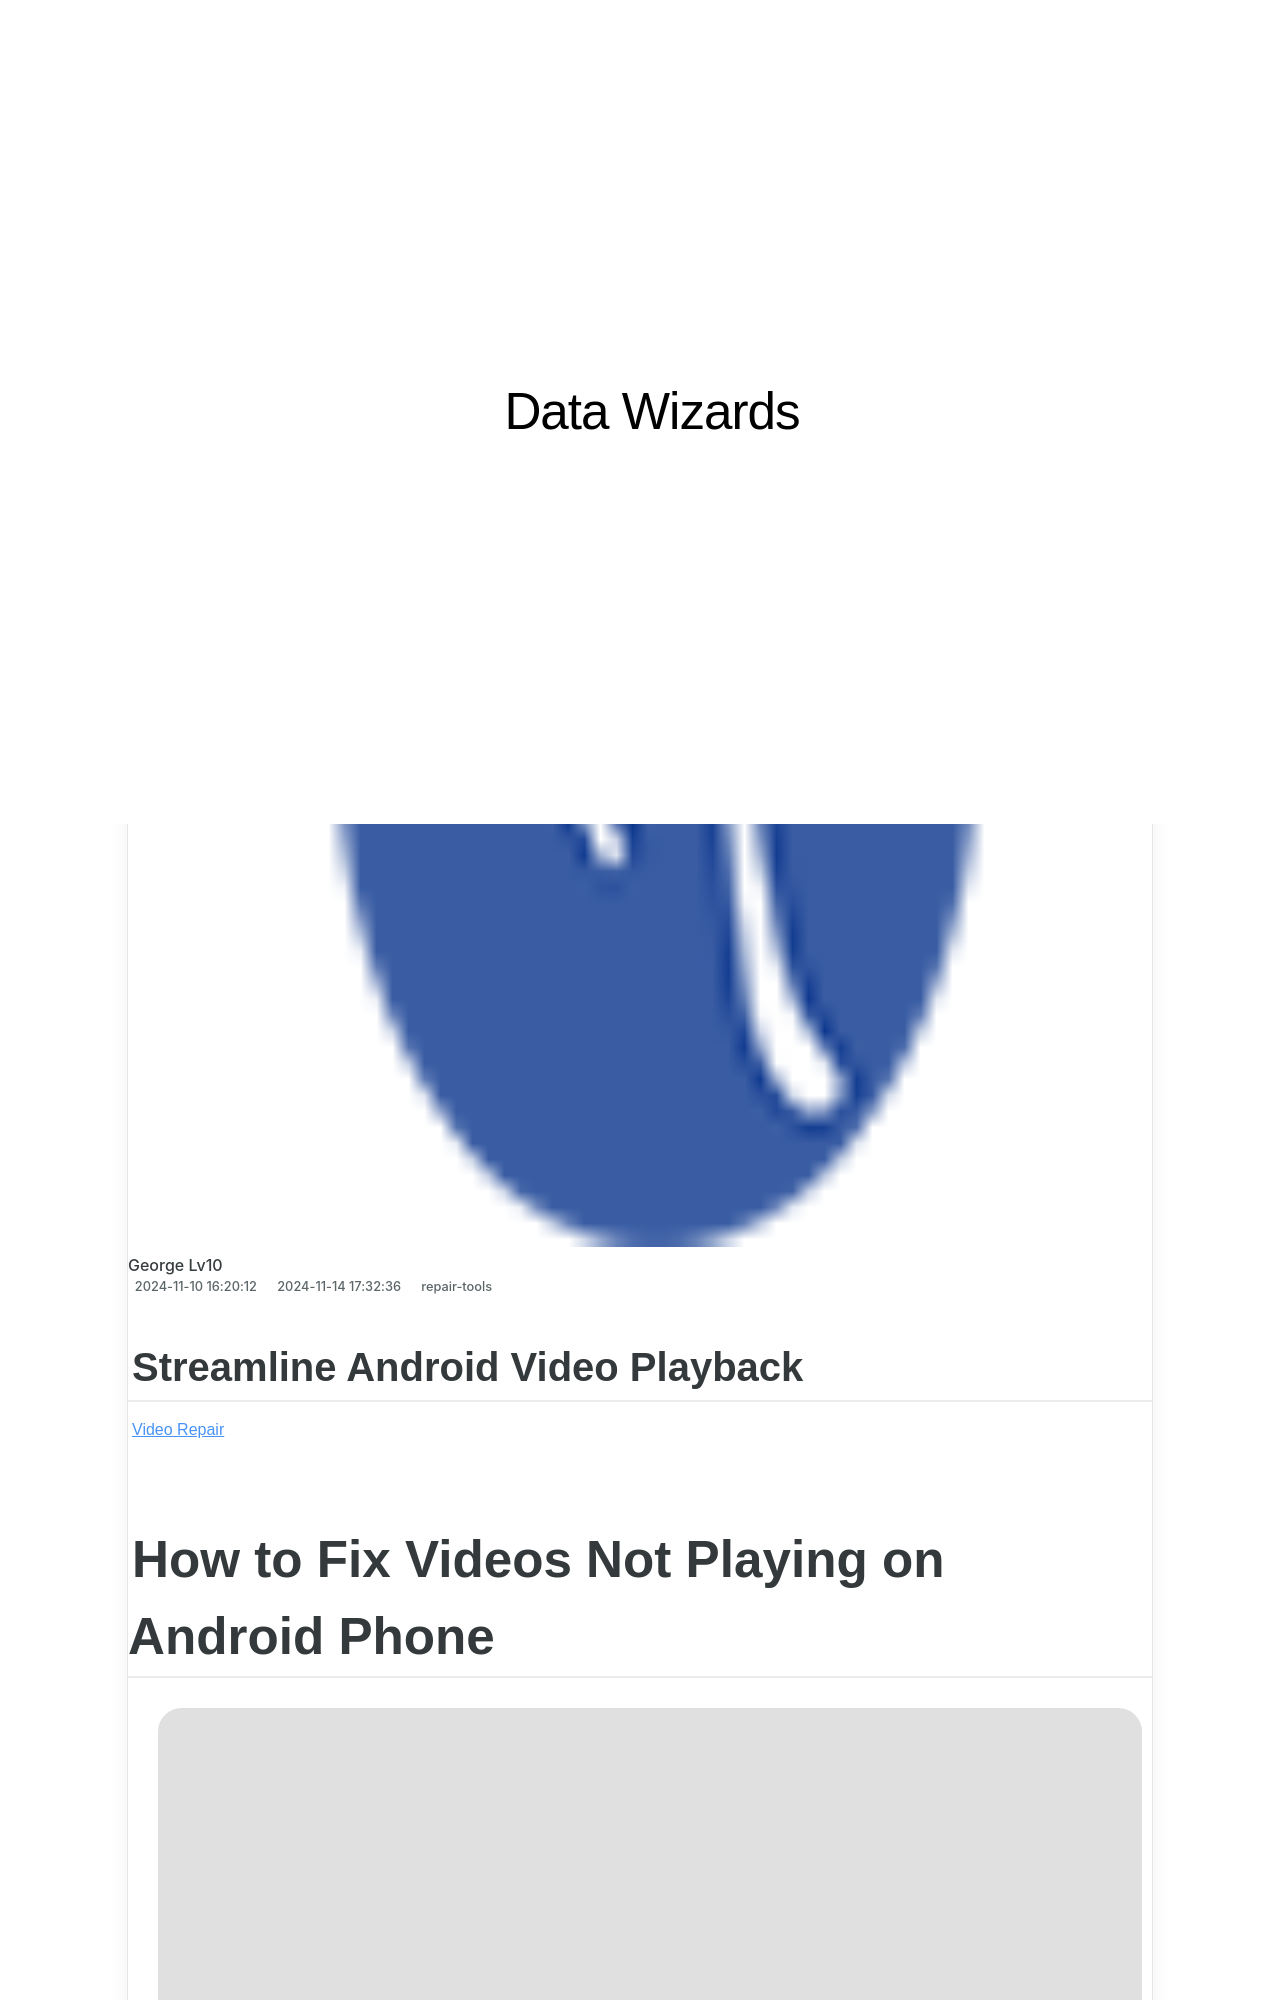

repository: techidaily/site-data-wizards · page: streamline-android-video-playback/index.html · generator: jekyll

---
title: Streamline Android Video Playback
date: 2024-11-10T16:20:12.933Z
updated: 2024-11-14T17:32:36.268Z
categories:
  - repair-tools
description: This Article Describes Streamline Android Video Playback
excerpt: This Article Describes Streamline Android Video Playback
keywords: Optimized Android Media Performance,Enhanced Android Video Streaming,Android Smooth Video Playback,Improve Android Video Efficiency,Android Quick Video Playback,Android High-Performance Media,Android Video Playback Enhancements
thumbnail: https://thmb.techidaily.com/9cc152d1aca0892df1ca5596ac3ad03cce388893be920721cefd3090f694d72e.png
---

## Streamline Android Video Playback

[Video Repair](https://tools.techidaily.com/stellardata-recovery/buy-now/)
